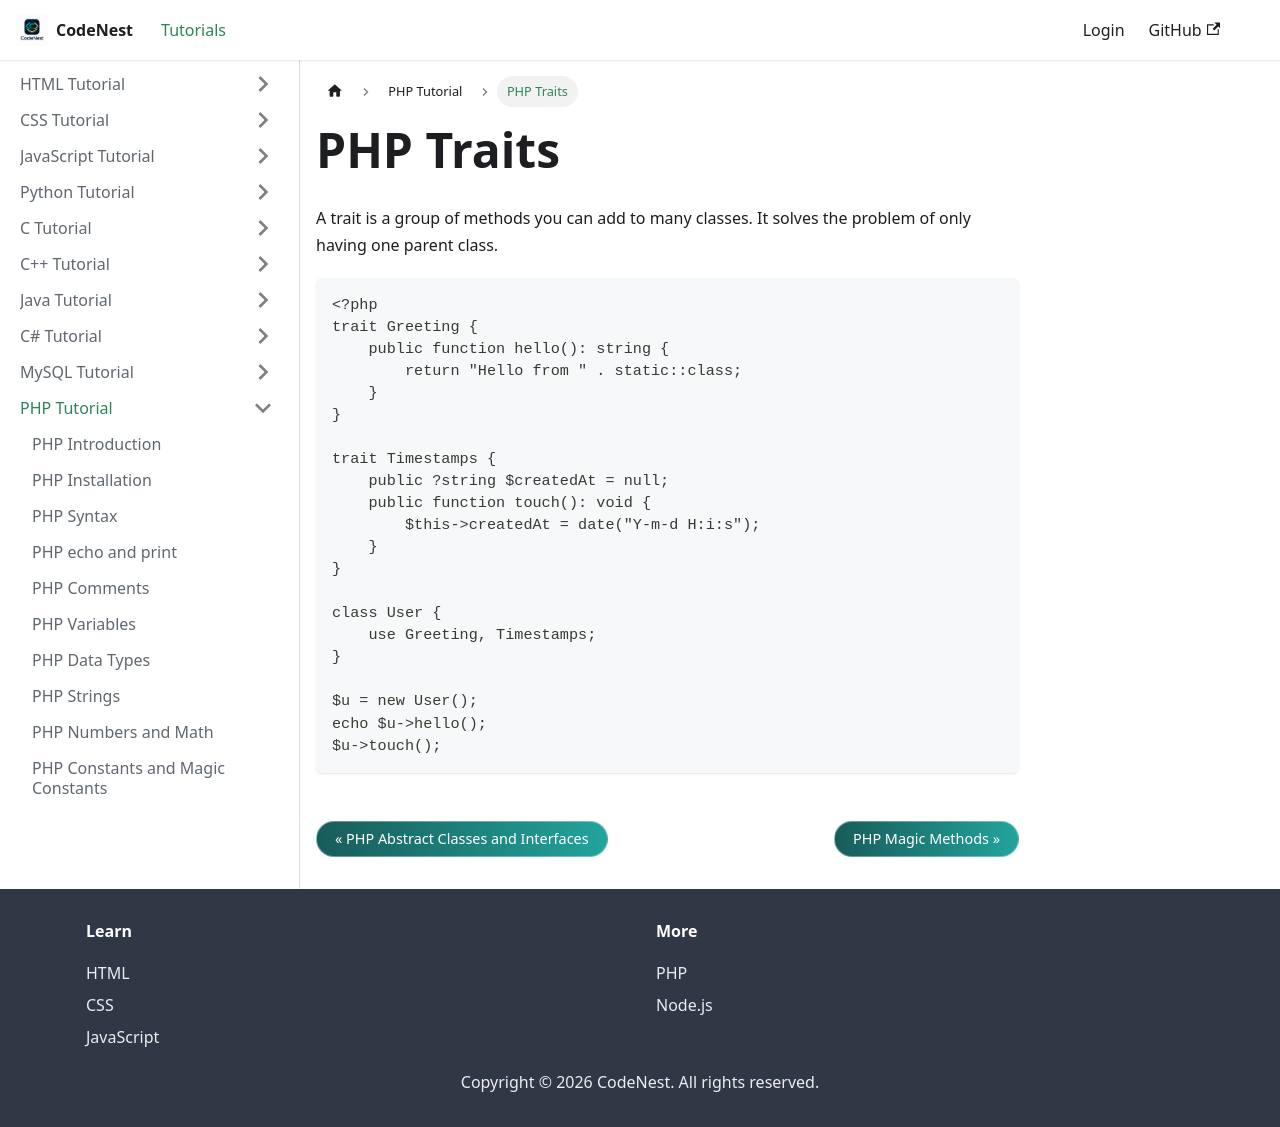

repository: adnankhan112/codenest · page: docs/php/oop-traits.html · generator: docusaurus

---
title: "PHP Traits"
sidebar_position: 38
---

# PHP Traits

A trait is a group of methods you can add to many classes. It solves the problem of only having one parent class.

```php
<?php
trait Greeting {
    public function hello(): string {
        return "Hello from " . static::class;
    }
}

trait Timestamps {
    public ?string $createdAt = null;
    public function touch(): void {
        $this->createdAt = date("Y-m-d H:i:s");
    }
}

class User {
    use Greeting, Timestamps;
}

$u = new User();
echo $u->hello();
$u->touch();
```
